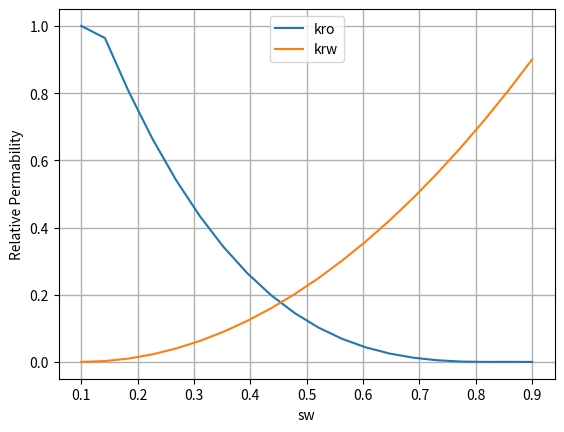

This chart was generated by the following Python code:
# -*- coding: utf-8 -*-
"""
Created on Fri May 27 07:45:21 2022

@author: Maryelin
"""
import numpy as np
from matplotlib import pyplot as plt
from scipy import interpolate

def relative_permeability(kroiw, krwro, krgro, swir, sorw, sorg, sgc,
                          nw, nsorw, ng, nog):
    #variables
    sw = np.linspace(swir, 1 - sorw, 20, endpoint=True)
    sg = np.linspace(sgc, 1 - sorg, 20, endpoint=True)
    so = 1 - sg
    #Models Corey, 1954
    krw = krwro * ((sw - swir) / (1 - sorw - swir))**nw

    krow = kroiw * ((1 - sw - sorw) / (1 - sorw - swir))**nsorw

    krg = krgro * ((sg - sgc) / (1 - sgc - sorg - swir))**ng
    krg[krg >=1] = 1

    krog = kroiw * ((1 - sg - sorg - swir) / (1 - sgc - sorg - swir))**nog

    #Stone's Models II

    kro = kroiw * ((((krow / kroiw) + krw) * ((krog / kroiw) + krg)) - krw - krg)
    kro[kro < 0] = 0 #in the case of negative values, KRO[i<0] = 0 Bakker, 2015
    return sw, krw, sg, krg, so, kro

# sw, krw, sg, krg, so, kro = relative_permeability(kroiw= 1, krwro=1, krgro=1, swir=0.1, sorw=0.1, sorg=0.1, sgc=0.1, nw=2.0, nsorw=2.0, ng=2.0, nog=2.0)



def stone_model_I(swir, sorg, sorw, sgc, krwro, kroiw, krgro, nw, nsorw, ng, nog):
    assert swir < 1
    #oil-water system and gas-oil system Corey two phases model
    #variables
    sw = np.linspace(swir, 1 - sorw, 20, endpoint=True)
    sg = np.linspace(sgc, 1 - sorg, 20, endpoint=True)
    so = 1 - sg
    #Models Corey, 1954
    krw = krwro * ((sw - swir) / (1 - sorw - swir))**nw

    krow = kroiw * ((1 - sw - sorw) / (1 - sorw - swir))**nsorw

    krg = krgro * ((sg - sgc) / (1 - sgc - sorg - swir))**ng
    krg[krg >=1] = 1

    krog = kroiw * ((1 - sg - sorg - swir) / (1 - sgc - sorg - swir))**nog

    #Stone Model I normalized by Aziz and Settari, 1979
    #swc = swir
    #Fayers and Mattews 1984
    a = 1 - (sg / (1 - swir - sorg))
    som= (a * sorw) + ((1 - a) * sorg)
    s_o = np.abs(so - som) / (1 - swir - som)  # so>= som
    s_w = np.abs(sw - swir) / (1 - swir - som)  # sw >= swir
    s_g = (sg) / (1 - swir - som)
    s_o[s_o >= 1.0] = 1 - swir
    s_w[s_w >= 1.0] = 1 - sorw
    s_g[s_g >= 1.0] = 1 - sorg
    kro0 = kroiw
    kro = (s_o / kro0) * (krow / (1 - s_w)) * (krog / (1 - s_g))
    kro[kro >= 1] = 1
    plt.plot(sw, kro,label='kro')
    plt.plot(sw, krw, label='krw')
    plt.ylabel('Relative Permability')
    plt.xlabel('sw')
    plt.grid(True, linewidth=1, which="both")
    plt.legend(loc='upper center')
    plt.show()
    return sw, krw, sg, krg, so, kro
sw, krw, sg, krg, so, kro = stone_model_I(swir=0.1, sorg=0.1, sorw=0.1, sgc=0.1, krwro=0.9, kroiw=1, krgro=0.9, nw=2, nsorw=2, ng=2, nog=2)

#
# plt.plot(sg, krg, label='krg')
# plt.plot(sg, krog, label='krog')
# plt.ylabel('Relative Permability')
# plt.xlabel('Sg')

# print(sw, krw, sg, krg, so, kro)
# s_w[s_w == 0] = s_w[np.abs(s_w - 0).argmin() +1]

def permeability(swir, sorg, sorw, sgc, krwro, kroiw, krgro, kroge, nw, nsorw ):
    assert swir < 1
    sw = np.linspace(swir, 1 - sorw, 20, endpoint=True)
    sg = np.linspace(sgc, 1 - sorg, 20, endpoint=True)
    so = 1 - sg

    #2D models Bakker 2015
    #Water-Oil=
    swd = (sw - swir) / (1 - swir - sorw)
    krw = krwro * (swd)**nw
    krow = kroiw * (1 - swd)**nsorw
    # print(krw)
    # print(krow)
    # plt.plot(sw, krw, 'r')
    # plt.plot(sw, krow, 'g')
    #Gas-Oil
    sgd = (sg) / (1 - swir - sorg)
    sgcd = (sg - sgc) / (1 - sgc - swir - sorg)
    krg = krgro * (sgd)**2 * (sgcd)**2
    krog = kroge * (1 - sgd)**4
    print(krg)
    print(krog)
    plt.plot(sg, krg)
    plt.plot(sg,krog)
# permeability(swir=0.1, sorg=0.1, sorw=0.1, sgc=0.1, krwro=1, kroiw=1, krgro=1, kroge=1, nw=2, nsorw=2)